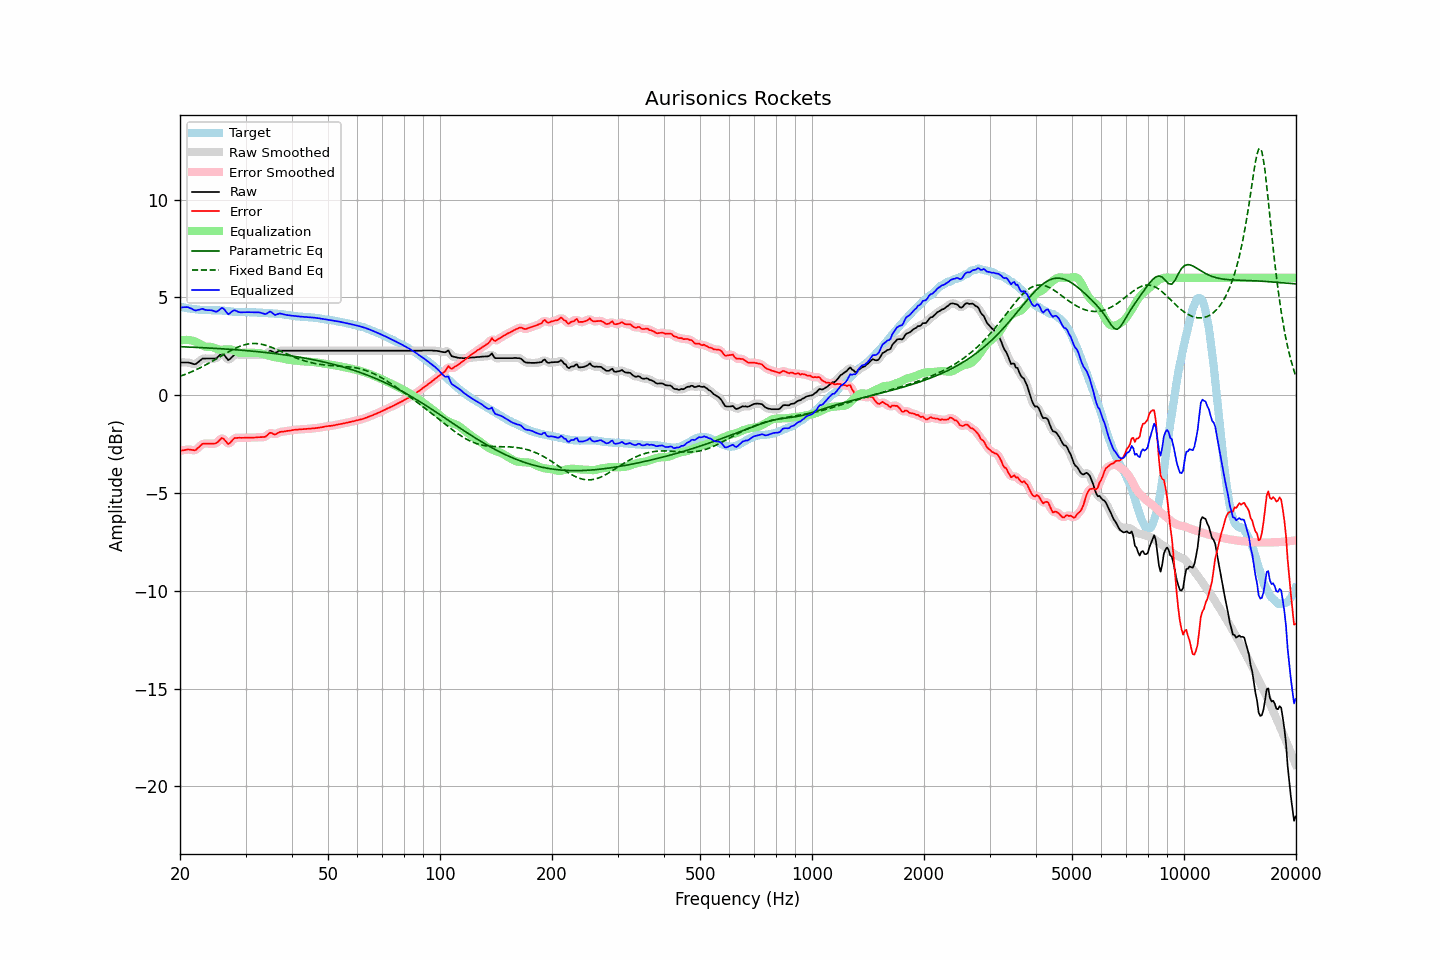

Source data for this figure (header and first rows):
frequency, raw, error, smoothed, error_smoothed, equalization, parametric_eq, fixed_band_eq, equalized_raw, equalized_smoothed, target
20.00, 1.67, -2.84, 1.67, -2.85, 2.80, 2.48, 0.97, 4.47, 4.47, 4.52
20.20, 1.67, -2.83, 1.68, -2.83, 2.81, 2.48, 1.00, 4.49, 4.49, 4.51
20.40, 1.67, -2.81, 1.68, -2.81, 2.82, 2.47, 1.03, 4.50, 4.50, 4.49
20.61, 1.67, -2.80, 1.68, -2.80, 2.83, 2.47, 1.06, 4.50, 4.51, 4.48
20.81, 1.67, -2.78, 1.67, -2.78, 2.83, 2.47, 1.09, 4.50, 4.50, 4.46
21.02, 1.67, -2.77, 1.67, -2.78, 2.82, 2.46, 1.12, 4.50, 4.49, 4.45
21.23, 1.65, -2.78, 1.65, -2.78, 2.81, 2.46, 1.16, 4.47, 4.47, 4.44
21.44, 1.63, -2.79, 1.63, -2.79, 2.80, 2.46, 1.19, 4.43, 4.43, 4.42
21.66, 1.60, -2.80, 1.60, -2.81, 2.78, 2.45, 1.23, 4.39, 4.38, 4.40
21.87, 1.58, -2.82, 1.59, -2.81, 2.76, 2.45, 1.26, 4.34, 4.35, 4.40
22.09, 1.60, -2.79, 1.62, -2.78, 2.73, 2.45, 1.30, 4.33, 4.34, 4.39
22.31, 1.67, -2.71, 1.66, -2.72, 2.68, 2.44, 1.34, 4.36, 4.35, 4.38
22.54, 1.73, -2.64, 1.74, -2.63, 2.64, 2.44, 1.38, 4.37, 4.38, 4.37
22.76, 1.80, -2.56, 1.81, -2.56, 2.59, 2.43, 1.42, 4.40, 4.40, 4.36
22.99, 1.87, -2.49, 1.85, -2.50, 2.55, 2.43, 1.46, 4.42, 4.40, 4.36
23.22, 1.87, -2.48, 1.88, -2.47, 2.51, 2.43, 1.51, 4.38, 4.39, 4.35
23.45, 1.87, -2.47, 1.88, -2.47, 2.49, 2.42, 1.55, 4.36, 4.37, 4.35
23.69, 1.87, -2.47, 1.87, -2.47, 2.47, 2.42, 1.60, 4.35, 4.35, 4.35
23.92, 1.87, -2.47, 1.87, -2.47, 2.47, 2.41, 1.64, 4.35, 4.35, 4.35
24.16, 1.87, -2.47, 1.87, -2.47, 2.47, 2.41, 1.69, 4.35, 4.35, 4.35
24.40, 1.87, -2.47, 1.87, -2.48, 2.46, 2.40, 1.73, 4.33, 4.33, 4.35
24.65, 1.87, -2.47, 1.87, -2.48, 2.43, 2.40, 1.78, 4.31, 4.30, 4.34
24.89, 1.87, -2.47, 1.88, -2.46, 2.40, 2.39, 1.83, 4.27, 4.28, 4.34
25.14, 1.91, -2.43, 1.93, -2.42, 2.36, 2.39, 1.88, 4.28, 4.29, 4.34
25.39, 2.00, -2.35, 2.00, -2.34, 2.34, 2.38, 1.93, 4.33, 4.34, 4.34
25.65, 2.07, -2.26, 2.08, -2.26, 2.33, 2.38, 1.98, 4.40, 4.40, 4.33
25.91, 2.14, -2.19, 2.12, -2.21, 2.33, 2.37, 2.02, 4.47, 4.44, 4.33
26.16, 2.10, -2.22, 2.09, -2.23, 2.33, 2.37, 2.07, 4.43, 4.42, 4.32
26.43, 2.01, -2.31, 2.00, -2.31, 2.34, 2.36, 2.12, 4.34, 4.34, 4.32
26.69, 1.89, -2.41, 1.89, -2.41, 2.34, 2.36, 2.17, 4.23, 4.23, 4.31
26.96, 1.79, -2.50, 1.84, -2.46, 2.34, 2.35, 2.21, 4.14, 4.18, 4.29
27.23, 1.84, -2.45, 1.85, -2.44, 2.34, 2.35, 2.26, 4.19, 4.19, 4.29
27.50, 1.92, -2.36, 1.92, -2.37, 2.33, 2.34, 2.30, 4.26, 4.25, 4.28
27.77, 2.00, -2.27, 2.00, -2.27, 2.31, 2.33, 2.35, 4.32, 4.31, 4.27
28.05, 2.07, -2.19, 2.05, -2.21, 2.28, 2.33, 2.39, 4.35, 4.33, 4.26
28.33, 2.07, -2.18, 2.08, -2.18, 2.23, 2.32, 2.42, 4.31, 4.31, 4.26
28.62, 2.07, -2.18, 2.08, -2.17, 2.20, 2.32, 2.46, 4.27, 4.28, 4.26
28.90, 2.07, -2.17, 2.07, -2.18, 2.17, 2.31, 2.49, 4.24, 4.24, 4.24
29.19, 2.07, -2.18, 2.07, -2.18, 2.16, 2.30, 2.53, 4.23, 4.23, 4.25
29.48, 2.07, -2.18, 2.07, -2.18, 2.16, 2.30, 2.55, 4.24, 4.24, 4.25
29.78, 2.07, -2.18, 2.07, -2.18, 2.17, 2.29, 2.58, 4.24, 4.24, 4.25
30.08, 2.07, -2.17, 2.07, -2.17, 2.17, 2.28, 2.60, 4.25, 4.25, 4.25
30.38, 2.07, -2.17, 2.07, -2.17, 2.17, 2.27, 2.62, 4.25, 4.25, 4.25
30.68, 2.07, -2.17, 2.07, -2.17, 2.17, 2.27, 2.63, 4.24, 4.24, 4.24
30.99, 2.07, -2.17, 2.07, -2.17, 2.17, 2.26, 2.64, 4.24, 4.24, 4.24
31.30, 2.07, -2.17, 2.07, -2.17, 2.16, 2.25, 2.64, 4.24, 4.24, 4.24
31.61, 2.07, -2.16, 2.07, -2.16, 2.16, 2.24, 2.65, 4.24, 4.24, 4.24
31.93, 2.07, -2.16, 2.07, -2.16, 2.16, 2.24, 2.64, 4.24, 4.24, 4.23
32.24, 2.07, -2.15, 2.07, -2.15, 2.16, 2.23, 2.64, 4.24, 4.24, 4.22
32.57, 2.07, -2.15, 2.07, -2.15, 2.16, 2.22, 2.63, 4.23, 4.23, 4.22
32.89, 2.07, -2.14, 2.07, -2.14, 2.15, 2.21, 2.62, 4.22, 4.22, 4.22
33.22, 2.07, -2.14, 2.07, -2.15, 2.13, 2.20, 2.60, 4.20, 4.20, 4.21
33.55, 2.07, -2.14, 2.07, -2.14, 2.10, 2.19, 2.58, 4.17, 4.17, 4.21
33.89, 2.07, -2.13, 2.09, -2.11, 2.07, 2.19, 2.56, 4.15, 4.16, 4.20
34.23, 2.12, -2.07, 2.14, -2.06, 2.05, 2.18, 2.53, 4.17, 4.19, 4.20
34.57, 2.20, -1.99, 2.20, -1.99, 2.03, 2.17, 2.51, 4.23, 4.23, 4.19
34.92, 2.27, -1.92, 2.25, -1.94, 2.01, 2.16, 2.48, 4.28, 4.25, 4.19
35.27, 2.25, -1.93, 2.24, -1.94, 1.98, 2.15, 2.45, 4.24, 4.23, 4.19
35.62, 2.20, -1.98, 2.21, -1.97, 1.96, 2.14, 2.41, 4.17, 4.17, 4.18
35.97, 2.15, -2.01, 2.18, -1.99, 1.94, 2.13, 2.38, 4.10, 4.13, 4.17
... 635 more rows
